pico-8 play session: no input (idle), after a click and taps of 🅾, ❎, 🅾+❎, 🅾 in the second before t = 0

[t = 2 s] idle ~2s (no d-pad/buttons)
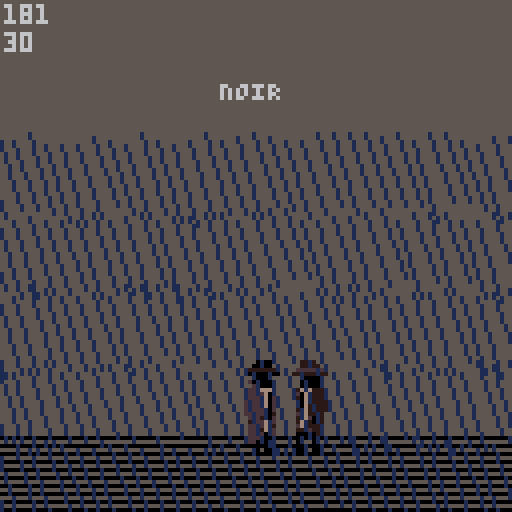
[t = 6 s] idle ~6s (no d-pad/buttons)
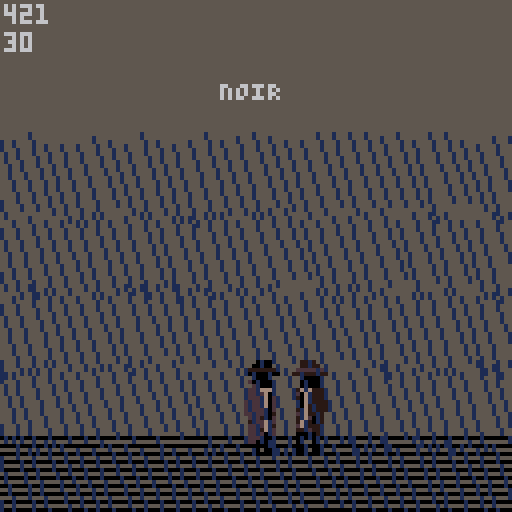
[t = 8 s] idle ~8s (no d-pad/buttons)
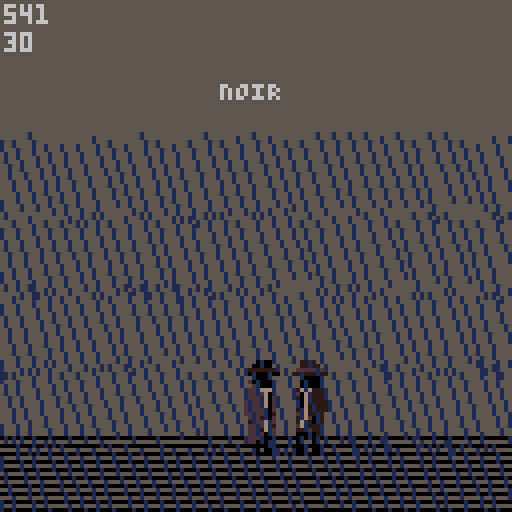

pico-8 cartridge
version 43
__lua__

--#region 1. MAIN

    --palette
    pal_global = {
        {12, 1},   --Ocean     to  Cobalt
        {1,  129}, --Cobalt    to  Dark-Blue
        {2,  128}, --Bergundy  to  Dark-Brown
        {15, 134}, --Beige     to  Dark-Beige
        {4,  133}, --Brown     to  Choc-Brown
        {9,  132}, --Orange    to  Diff-Brown
    }

    --enemy animations
    walk = {12,2,14,2}

    function _init()
        init_clock()
        init_player()
        init_combat()
        init_enemies()
        init_vfx()
        init_testing()
    end


    function _update60()
        update_clock()
        update_player()
        update_combat()
        update_enemies()
        update_vfx()
        update_testing()
    end


    function _draw()

        
        cls(5)
        doshake()
        apply_global_pal()

        --ground
        rectfill(-1,109,128,128,5)
        for i=1,12 do
            line(-1,(107+2*i),128,(107+2*i),0)
        end

        draw_player()
        draw_enemies()
        draw_vfx()
        draw_testing()

        --debug
        print(ticks, 1, 1, 6)
        print(flr(time_elapsed), 1, 8, 6)
        cprint("NOIR", 63, 20, 6)
        
        --[[line(63,0,63,127,12) --vertical debug line
        line(64,0,64,127)

        line(0,63,127,63) --horizontal debug line
        line(0,64,127,64)--]]
    end


--#region 2. CLOCK

    function init_clock()
        ticks = 0
        gt    = 1 or 1
        time_elapsed = 0
    end

    function update_clock()
        ticks += 1
        time_elapsed += (1*gt)

        --time slow
        if en.x < (plr.x+38) and en.x > (plr.x-55) then
            gt *= 0.9655
            if gt<= 0.15 then gt = 0 end
        else gt = 1
        end
    end


--#region 3. PLAYER

    function init_player()
        plr={
            x   = 57,
            y   = 90,
            w   = 2,
            h   = 3,
            spr = 0,
            spd = 0,
            facing = 1,
            fx  = false,
        }
    end

    function update_player()

        if plr.facing == 1 then
            plr.fx = true
        elseif plr.facing == 0 then
            plr.fx = false
        end

        if en.x > plr.x then
            plr.facing = 1
        elseif en.x < plr.x then
            plr.facing = 0
        end

    end

    function draw_player()
        draw_obj(plr)
    end


--#region 4. ENEMIES

    function init_enemies()
        en = make_obj(100,90,2,3)
    end

    function update_enemies()
        move_obj(en)
        animate(en)
        if en.x<=15 then
            en.dx    = 1
            en.fx    = true
        end
        if (en.x+16) >= 115 then
            en.dx    = -1
            en.fx    = false
        end
    end

    function draw_enemies()
        draw_obj(en)
    end


--#region 5. COMBAT

    function init_combat()

        hitstop=0
        shake=0

    end

    function update_combat()

        hitstop -= 1
        if shake>=1 then shake-=1 end

        if en.x <= (plr.x+20) and en.x >= (plr.x-10) then
            if btn(5) and hitstop<=0 then
                hitstop = 15
                shake = 3
                sfx(0)
            end
        end

    end


--#region 6. VFX

    function init_vfx()
        rain = {}
        for r=1,8 do
            for i=1, 64 do
                local drop = {
                    x = -64+i*4+(4*r),
                    y = -40+(19*r)+flr(rnd(4)+1),
                    w = 6,
                    h = flr(16+(rnd(4)+1))
                }
                add(rain, drop)
            end
        end
    end

    function update_vfx()
        for drop in all (rain) do
            drop.x += 0.4*gt
            drop.y += 1.8*gt
        end
    end

    function draw_vfx()
        for drop in all (rain) do
            line(flr(drop.x),flr(drop.y),flr(drop.x+drop.w),flr(drop.y+drop.h),12)
        end
    end


--#region 7. UTILITIES

    function cprint(txt,x,y,clr) --centered print
        print(txt,x-#txt*2,y,clr)
    end

    function apply_global_pal()
        palt(0,false)
        palt(3,true)
        for clr in all(pal_global) do
            pal(clr[1], clr[2], 1)
        end
    end

    function make_obj(obj_x,obj_y,obj_w,obj_h)
        local obj={}
            --general properties
            obj.x      = obj_x
            obj.y      = obj_y
            obj.w      = obj_w or 2
            obj.h      = obj_h or 3
            obj.spd    = 1
            obj.dx     = -1
            --sprite/animation
            obj.ani    = walk
            obj.frame  = 1
            obj.anispd = 0.15
            obj.fx     = true
            obj.spr    = 2
        return obj
    end

    function move_obj(obj)
        obj.x+=(obj.spd*gt*obj.dx)
    end

    function animate(obj)
        obj.frame += (obj.anispd*gt)
        if flr(obj.frame) > #obj.ani then
            obj.frame=1
        end
        if flr(obj.frame) <= 0 then --for possible reverse time
            obj.frame=#obj.ani
        end
        obj.spr=obj.ani[flr(obj.frame)]
    end

    function draw_obj(obj)
        spr(obj.spr,obj.x,obj.y,obj.w,obj.h,obj.fx)
    end

    function doshake()

        local shakex=rnd(shake)-(shake/2)
        local shakey=rnd(shake)-(shake/2)
        
        camera(shakex,shakey)
        
        if shake>10 then
            shake *= 0.9
        else
            shake -= 1
            if shake<1 then
                shake = 0
            end
        end

    end


--#region 8. TESTING

    function init_testing()

    end

    function update_testing()

    end

    function draw_testing()

    end


      
__gfx__
33333000033333333333322223333333333333333333333333333333333333333333333333333333333333333333333333333222233333333333322223333333
33333000003333333333322222333333333333333333333333333333333333333333333333333333333333333333333333333222223333333333322222333333
33332222222333333333444444433333333333333333333333333333333333333333333333333333333333333333333333334444444333333333444444433333
33300000000033333332222222223333333333333333333333333333333333333333333333333333333333333333333333322222222233333332222222223333
33333000003333333333300000333333333333333333333333333333333333333333333333333333333333333333333333333000003333333333300000333333
33333000004333333333300000333333333333333333333333333333333333333333333333333333333333333333333333333000003333333333300000333333
33333000043333333333300000333333333333333333333333333333333333333333333333333333333333333333333333333000003333333333300000333333
33334fff4443333333332fff22233333333333333333333333333333333333333333333333333333333333333333333333332fff2223333333332fff22233333
333320f444433333333340f2222333333333333333333333333333333333333333333333333333333333333333333333333340f222233333333340f222233333
333340f244443333333320f4222233333333333333333333333333333333333333333333333333333333333333333333333320f422223333333320f422223333
333340f444443333333320f2222233333333333333333333333333333333333333333333333333333333333333333333333320f222223333333320f222222333
333340f444443333333320f2222233333333333333333333333333333333333333333333333333333333333333333333333320f222223333333320f222222333
333340f444443333333320f2222233333333333333333333333333333333333333333333333333333333333333333333333320f222223333333220f222222333
333320f444443333333340f2222233333333333333333333333333333333333333333333333333333333333333333333333340f222233333332240f222222233
333340f242433333333320f4222233333333333333333333333333333333333333333333333333333333333333333333333320f402233333330020f422232033
33334ff44423333333332ff222003333333333333333333333333333333333333333333333333333333333333333333333332ff20023333333332ff222230033
33332ff44443333333334ff222233333333333333333333333333333333333333333333333333333333333333333333333334ff22223333333334ff222233333
333340f244433333333322f4222333333333333333333333333333333333333333333333333333333333333333333333333322f422233333333322f422233333
33334004444333333333300002333333333333333333333333333333333333333333333333333333333333333333333333330000023333333333300000233333
33334004444333333333300300333333333333333333333333333333333333333333333333333333333333333333333333330033003333333333300330033333
33333003044333333333300300333333333333333333333333333333333333333333333333333333333333333333333333330033003333333333300330033333
33333003003333333333300300333333333333333333333333333333333333333333333333333333333333333333333333330033003333333333300330033333
33333003003333333333300300333333333333333333333333333333333333333333333333333333333333333333333333330033003333333333300330033333
33333003003333333333300300333333333333333333333333333333333333333333333333333333333333333333333333330033003333333333300330033333
33333333333333333333333333333333333333333333333333333333333333333333333333333333333333333333333333333333333333333333333333333333
33333333333333333333333333333333333333333333333333333333333333333333333333333333333333333333333333333333333333333333333333333333
33333333333333333333333333333333333333333333333333333333333333333333333333333333333333333333333333333333333333333333333333333333
33333333333333333333333333333333333333333333333333333333333333333333333333333333333333333333333333333333333333333333333333333333
33333333333333333333333333333333333333333333333333333333333333333333333333333333333333333333333333333333333333333333333333333333
33333333333333333333333333333333333333333333333333333333333333333333333333333333333333333333333333333333333333333333333333333333
33333333333333333333333333333333333333333333333333333333333333333333333333333333333333333333333333333333333333333333333333333333
33333333333333333333333333333333333333333333333333333333333333333333333333333333333333333333333333333333333333333333333333333333
33333333333333333333333333333333333333333333333333333333333333333333333333333333333333333333333333333333333333333333333333333333
33333333333333333333333333333333333333333333333333333333333333333333333333333333333333333333333333333333333333333333333333333333
33333333333333333333333333333333333333333333333333333333333333333333333333333333333333333333333333333333333333333333333333333333
33333333333333333333333333333333333333333333333333333333333333333333333333333333333333333333333333333333333333333333333333333333
33333333333333333333333333333333333333333333333333333333333333333333333333333333333333333333333333333333333333333333333333333333
33333333333333333333333333333333333333333333333333333333333333333333333333333333333333333333333333333333333333333333333333333333
33333333333333333333333333333333333333333333333333333333333333333333333333333333333333333333333333333333333333333333333333333333
33333333333333333333333333333333333333333333333333333333333333333333333333333333333333333333333333333333333333333333333333333333
33333333333333333333333333333333333333333333333333333333333333333333333333333333333333333333333333333333333333333333333333333333
33333333333333333333333333333333333333333333333333333333333333333333333333333333333333333333333333333333333333333333333333333333
33333333333333333333333333333333333333333333333333333333333333333333333333333333333333333333333333333333333333333333333333333333
33333333333333333333333333333333333333333333333333333333333333333333333333333333333333333333333333333333333333333333333333333333
33333333333333333333333333333333333333333333333333333333333333333333333333333333333333333333333333333333333333333333333333333333
33333333333333333333333333333333333333333333333333333333333333333333333333333333333333333333333333333333333333333333333333333333
33333333333333333333333333333333333333333333333333333333333333333333333333333333333333333333333333333333333333333333333333333333
33333333333333333333333333333333333333333333333333333333333333333333333333333333333333333333333333333333333333333333333333333333
33333333333333333333333333333333333333333333333333333333333333333333333333333333333333333333333333333333333333333333333333333333
33333333333333333333333333333333333333333333333333333333333333333333333333333333333333333333333333333333333333333333333333333333
33333333333333333333333333333333333333333333333333333333333333333333333333333333333333333333333333333333333333333333333333333333
33333333333333333333333333333333333333333333333333333333333333333333333333333333333333333333333333333333333333333333333333333333
33333333333333333333333333333333333333333333333333333333333333333333333333333333333333333333333333333333333333333333333333333333
33333333333333333333333333333333333333333333333333333333333333333333333333333333333333333333333333333333333333333333333333333333
33333333333333333333333333333333333333333333333333333333333333333333333333333333333333333333333333333333333333333333333333333333
33333333333333333333333333333333333333333333333333333333333333333333333333333333333333333333333333333333333333333333333333333333
33333333333333333333333333333333333333333333333333333333333333333333333333333333333333333333333333333333333333333333333333333333
33333333333333333333333333333333333333333333333333333333333333333333333333333333333333333333333333333333333333333333333333333333
33333333333333333333333333333333333333333333333333333333333333333333333333333333333333333333333333333333333333333333333333333333
33333333333333333333333333333333333333333333333333333333333333333333333333333333333333333333333333333333333333333333333333333333
33333333333333333333333333333333333333333333333333333333333333333333333333333333333333333333333333333333333333333333333333333333
33333333333333333333333333333333333333333333333333333333333333333333333333333333333333333333333333333333333333333333333333333333
33333333333333333333333333333333333333333333333333333333333333333333333333333333333333333333333333333333333333333333333333333333
33333333333333333333333333333333333333333333333333333333333333333333333333333333333333333333333333333333333333333333333333333333
